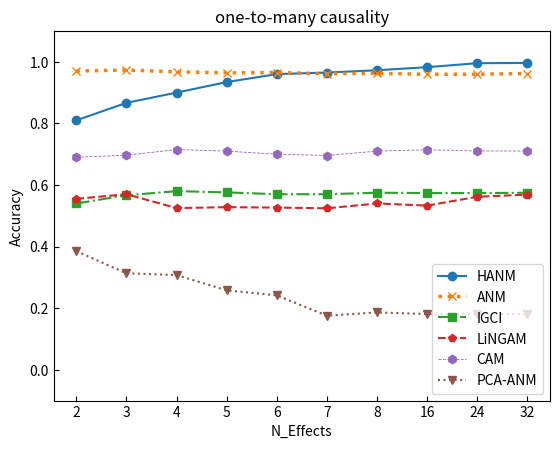

Source code (Python):
import numpy as np
import matplotlib.pyplot as plt

nsample = 500

hanm0 = np.zeros(10)
anm0 = np.zeros(10)
igci0 = np.zeros(10)
lingam0 = np.zeros(10)
cam0 = np.zeros(10)
pca_anm0 = np.zeros(10)

# linear
hanm = [0.81, 0.866666, 0.9, 0.934, 0.96, 0.965, 0.9725, 0.9825, 0.995416667, 0.99625]
anm = [0.97, 0.973333333, 0.9675, 0.964, 0.965, 0.961428571, 0.9625, 0.959375, 0.959583333, 0.961875]
igci = [0.54, 0.566666667, 0.58, 0.576, 0.57, 0.57, 0.575, 0.57375, 0.57375, 0.5746875]
lingam = [0.555, 0.57, 0.525, 0.528, 0.52666667, 0.52428571, 0.54, 0.533125, 0.56166667, 0.56875]
cam = [0.69, 0.696666667, 0.715, 0.71, 0.7, 0.695714286, 0.71, 0.714375, 0.710416667, 0.7103125]
pca_anm = [0.385, 0.313333333, 0.3075, 0.258, 0.241666667, 0.175714286, 0.18625, 0.181111111, 0.181111111, 0.181111111]
X = ['2', '3', '4', '5', '6', '7', '8', '16', '24', '32']
plt.figure(dpi=300)
plt.rcParams['xtick.direction'] = 'in'
plt.rcParams['ytick.direction'] = 'in'
plt.title('one-to-many causality')
plt.plot(X, hanm, 'o-')
plt.plot(X, anm, 'x:', linewidth=2.5)
plt.plot(X, igci, 's-.')
plt.plot(X, lingam, 'p--')
plt.plot(X, cam, 'h--', linewidth=0.6)
plt.plot(X, pca_anm, 'v:')
plt.legend(('HANM', 'ANM', 'IGCI', 'LiNGAM', 'CAM', 'PCA-ANM'), loc='lower right')
plt.ylim(-0.1, 1.1)
plt.xlabel("N_Effects")
plt.ylabel("Accuracy")

plt.rcParams['xtick.direction'] = 'in'
plt.rcParams['ytick.direction'] = 'in'
plt.show()
